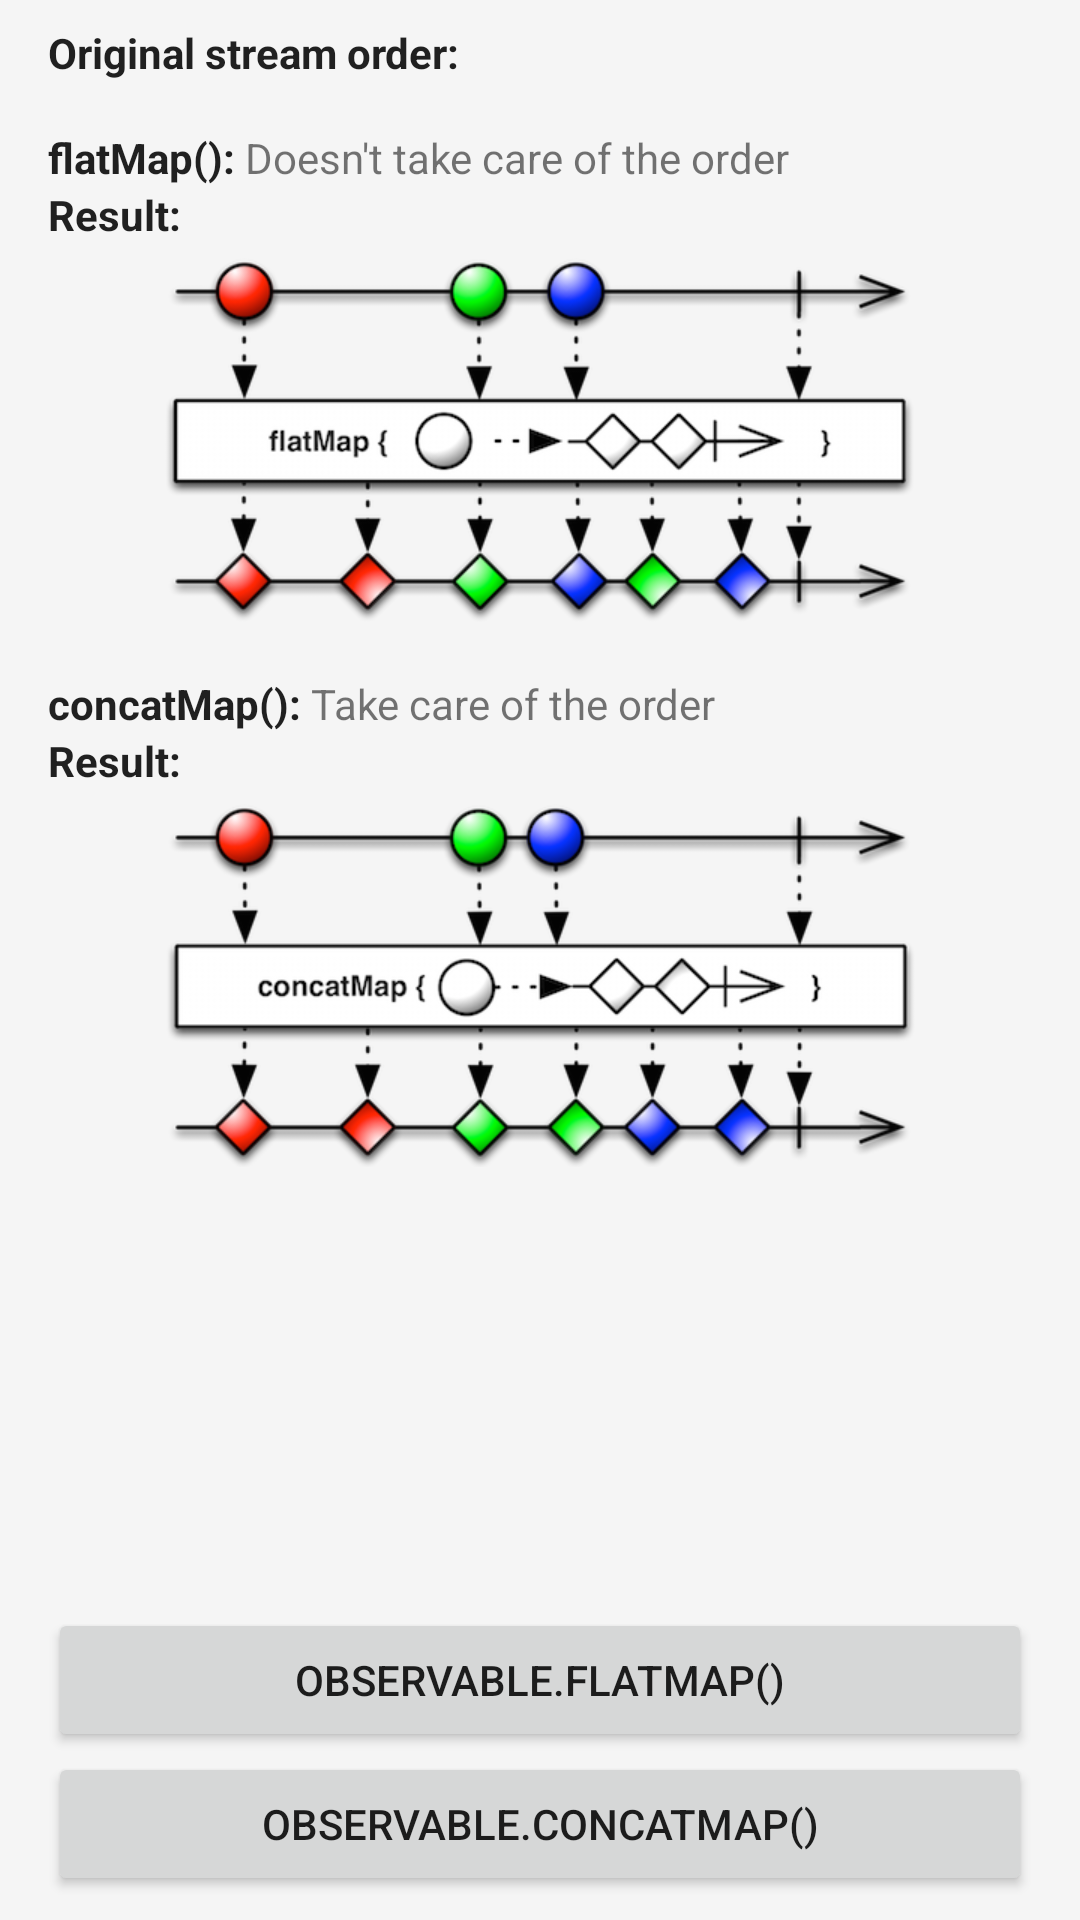

Write the Android layout XML for this screen, with the resource values it uses.
<!-- AndroidManifest.xml: application theme AppTheme -->
<!-- res/layout/rx_flatmap.xml -->
<RelativeLayout xmlns:android="http://schemas.android.com/apk/res/android"
    xmlns:tools="http://schemas.android.com/tools"
    android:layout_width="match_parent"
    android:layout_height="match_parent"
    android:paddingBottom="@dimen/activity_vertical_margin"
    android:paddingLeft="@dimen/activity_horizontal_margin"
    android:paddingRight="@dimen/activity_horizontal_margin"
    android:paddingTop="@dimen/activity_vertical_margin"
    tools:context=".SampleActivityObservableTransfor">

    <RelativeLayout
        android:id="@+id/rl_buttonsHolder"
        android:layout_width="wrap_content"
        android:layout_height="wrap_content"
        android:layout_alignParentBottom="true">

        <Button
            android:id="@+id/btn_flatMap"
            android:layout_width="match_parent"
            android:layout_height="wrap_content"
            android:layout_marginTop="@dimen/activity_vertical_margin"
            android:text="@string/btn_text_flat_map" />

        <Button
            android:id="@+id/btn_concatMap"
            android:layout_width="match_parent"
            android:layout_height="wrap_content"
            android:layout_below="@+id/btn_flatMap"
            android:text="@string/btn_text_concat_map" />
    </RelativeLayout>

    <LinearLayout
        android:layout_width="match_parent"
        android:layout_height="match_parent"
        android:layout_above="@id/rl_buttonsHolder"
        android:orientation="vertical">

        <LinearLayout
            android:layout_width="match_parent"
            android:layout_height="wrap_content"
            android:orientation="horizontal">

            <TextView
                style="@style/AppTheme.TextViewTitle"
                android:text="@string/tv_label_original_order" />

            <TextView
                android:id="@+id/tv_streamOriginalOrder"
                android:layout_width="wrap_content"
                android:layout_height="wrap_content" />
        </LinearLayout>

        <LinearLayout
            android:layout_marginTop="@dimen/header_margin"
            android:layout_width="match_parent"
            android:layout_height="wrap_content"
            android:orientation="horizontal">

            <TextView
                style="@style/AppTheme.TextViewTitle"
                android:text="@string/tv_label_flatMap" />

            <TextView
                android:layout_width="wrap_content"
                android:layout_height="wrap_content"
                android:text="@string/tv_label_flatMap_msg"/>
        </LinearLayout>
        <LinearLayout
            android:layout_width="match_parent"
            android:layout_height="wrap_content"
            android:orientation="horizontal">

            <TextView
                style="@style/AppTheme.TextViewTitle"
                android:text="@string/tv_label_flatMap_result" />

            <TextView
                android:id="@+id/tv_flatMapResult"
                android:layout_width="wrap_content"
                android:layout_height="wrap_content" />
        </LinearLayout>

        <ImageView
            android:paddingTop="4dp"
            android:layout_width="match_parent"
            android:layout_height="wrap_content"
            android:src="@drawable/flatmap" />
        <LinearLayout
            android:layout_marginTop="@dimen/header_margin"
            android:layout_width="match_parent"
            android:layout_height="wrap_content"
            android:orientation="horizontal">

            <TextView
                style="@style/AppTheme.TextViewTitle"
                android:text="@string/tv_label_concatMap" />

            <TextView
                android:layout_width="wrap_content"
                android:layout_height="wrap_content"
                android:text="@string/tv_label_concatMap_msg"/>
        </LinearLayout>
        <LinearLayout
            android:layout_width="match_parent"
            android:layout_height="wrap_content"
            android:orientation="horizontal">

            <TextView
                style="@style/AppTheme.TextViewTitle"
                android:text="@string/tv_label_concatMap_result" />

            <TextView
                android:id="@+id/tv_concatMapResult"
                android:layout_width="wrap_content"
                android:layout_height="wrap_content" />
        </LinearLayout>

        <ImageView
            android:paddingTop="4dp"
            android:layout_width="match_parent"
            android:layout_height="wrap_content"
            android:src="@drawable/concatmap" />
    </LinearLayout>

</RelativeLayout>
<!-- resources referenced by this layout -->
<resources>
  <dimen name="activity_horizontal_margin">16dp</dimen>
  <dimen name="activity_vertical_margin">8dp</dimen>
  <dimen name="header_margin">16dp</dimen>
  <!-- drawable concatmap: png bitmap (drawable-xhdpi, 64980 bytes) -->
  <!-- drawable flatmap: png bitmap (drawable-xhdpi, 63476 bytes) -->
  <string name="btn_text_concat_map">Observable.concatMap()</string>
  <string name="btn_text_flat_map">Observable.flatMap()</string>
  <string name="tv_label_concatMap">concatMap():\u0020</string>
  <string name="tv_label_concatMap_msg">Take care of the order</string>
  <string name="tv_label_concatMap_result">Result:\u0020</string>
  <string name="tv_label_flatMap">flatMap():\u0020</string>
  <string name="tv_label_flatMap_msg">Doesn\'t take care of the order</string>
  <string name="tv_label_flatMap_result">Result:\u0020</string>
  <string name="tv_label_original_order">Original stream order:\u0020</string>
  <style name="AppTheme.TextViewTitle">
          <item name="android:layout_width">wrap_content</item>
          <item name="android:layout_height">wrap_content</item>
          <item name="android:textStyle">bold</item>
      </style>
  <style name="AppTheme" parent="BaseTheme">
      </style>
  <style name="BaseTheme" parent="Theme.AppCompat.Light.NoActionBar">
          <item name="colorPrimary">#673AB7</item>
          <item name="colorPrimaryDark">@android:color/holo_blue_bright</item>
          <item name="colorAccent">#FF4081</item>
          <item name="android:windowBackground">@color/window_background</item>
      </style>
  <color name="window_background">#FFF5F5F5</color>
</resources>
